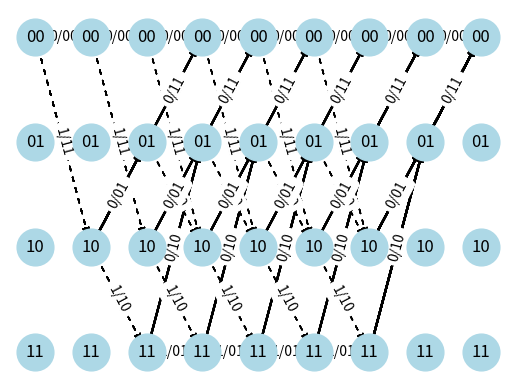

Recreate this plot in Python.
import itertools
import networkx as nx
import matplotlib.pyplot as plt

class Node:
    def __init__(self, state, col):
        self.state = state
        self.col = col
        self.connections = []  # List of tuples (next_node, info_bit)

    def connect(self, next_node, info_bit, output_bits):
        self.connections.append((next_node, info_bit, output_bits))

def calc_output(reg, poly1_powers, poly2_powers):
    output1 = 0
    output2 = 0
    
    for pos in poly1_powers:
        output1 ^= reg[pos]       
    for pos in poly2_powers:
        output2 ^= reg[pos]
    return (output1 << 1) | output2

def state_string(num_of_states):
    k = num_of_states.bit_length() - 1  # number of bits per string
    states = [format(i, f'0{k}b') for i in range(num_of_states)]
    
    # Custom sort: sort by MSB first, then LSB
    states.sort(key=lambda x: (x[0], x[1]))
    print(f"states: {states}")
    return states

def create_trellis(poly1_powers, poly2_powers, input_bits, K):
    num_of_states = 2**(K-1)
    states = state_string(num_of_states)
    mapping = {state: idx for idx, state in enumerate(states)}
    cols = input_bits+K
    nodes = [[Node(curr_state, j) for j in range(cols)] for curr_state in states]
    for bits in itertools.product([0, 1], repeat=input_bits):
        bits = list(bits) + [0]*K
        curr_state = "00"
        reg = [0]*K
        for i in range (0,cols-1):
            bit = bits[i]
            reg = [bit] + reg[:-1]
            output = calc_output(reg, poly1_powers, poly2_powers)
            next_state = ''.join(str(reg[i]) for i in range(2))
            if i == 0 and next_state != "00":
                print(f"bits: {bits}")
                print(f"reg:  {reg}")
                print(f"state: {curr_state}")
                print(f"next state: {next_state}")
                print(f"output bits: {states[output]}")
            nodes[mapping[curr_state]][i].connect(nodes[mapping[next_state]][i+1],bit,states[output])
            curr_state = next_state
    return nodes

def visualize_trellis(trellis):    
    G = nx.DiGraph()
    
    # Add all nodes with unique IDs but store original state for labels
    for i in range(len(trellis)):
        for col in range(len(trellis[0])):
            node_id = f"{trellis[i][col].state}_{col}"
            G.add_node(node_id, pos=(col, -i), state_label=f"{trellis[i][col].state}")
    
    edge_styles = []  # store edge styles ('solid' or 'dashed')
    edge_colors = []  
    edge_list = []    # actual edges for drawing
    
    # Add edges using the unique IDs
    for i in range(len(trellis)):
        for col in range(len(trellis[0])-1):
            for next_node, bit, output_bits in trellis[i][col].connections:
                source = f"{trellis[i][col].state}_{col}"
                target = f"{next_node.state}_{next_node.col}"
                edge_label = f"{bit}/{output_bits}"
                G.add_edge(source, target, label=edge_label)
                edge_list.append((source, target))
                edge_styles.append('dashed' if bit == 1 else 'solid')
                edge_colors.append('black')  # or any other logic

    node_labels = {node: G.nodes[node]['state_label'] for node in G.nodes()}
    pos = nx.get_node_attributes(G, 'pos')

    # Draw nodes with custom color
    nx.draw_networkx_nodes(G, pos, node_color='lightblue', node_size=700)

    # Draw edges with styles
    for edge, style, color in zip(edge_list, edge_styles, edge_colors):
        if style == 'dashed':
            # For dashed lines, we need to use matplotlib's line style syntax
            nx.draw_networkx_edges(G, pos, edgelist=[edge], 
                                edge_color=color, width=1.0, 
                                style=(0, (3, 5)))  # (0, (dash_length, space_length))
        else:
            nx.draw_networkx_edges(G, pos, edgelist=[edge], style='solid', 
                                edge_color=color, width=1.5)
    # Draw labels
    nx.draw_networkx_labels(G, pos, labels=node_labels)
    edge_labels = nx.get_edge_attributes(G, 'label')
    nx.draw_networkx_edge_labels(G, pos, edge_labels=edge_labels)

    plt.axis('off')
    plt.show()

if __name__ == "__main__":
    poly1 = [0, 2]  # 1 + x^2
    poly2 = [0, 1, 2]  # 1 + x + x^2
    K = 3 # memory (reg) size
    input_length = 6 
    
    trellis = create_trellis(poly1, poly2, input_length, K)
    visualize_trellis(trellis)
